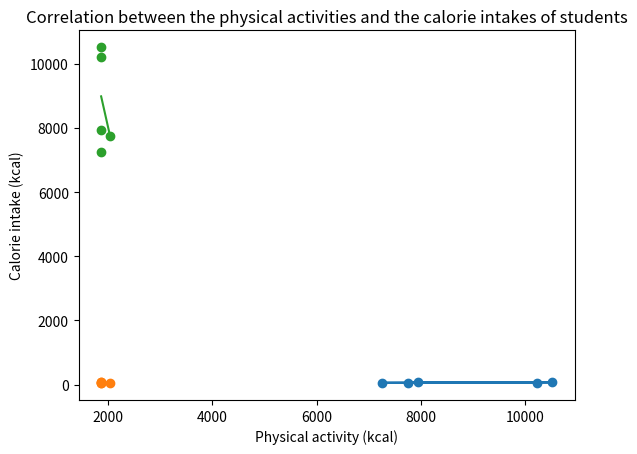

Reproduce this figure in Python.
import matplotlib.pyplot as plt
from scipy import stats

"Create a linear function of the linear regression to return the y-axis values of the linear regression"
def linear_func(slope,intercept,x):
    return slope * x + intercept

"Create a function to plot the linear regression graph"
def linear_regression(x,y):
    #Assign values to slope and intercept accroding to the values of x and y
    slope, intercept, r, p, std_err = stats.linregress(x, y)
    #Calculate the y-axis values of the linear regression
    regression = [linear_func(slope,intercept,x) for x in x]
    #Plot the graph of y against x
    plt.scatter(x,y)
    #Plot the graph of linear regression
    plt.plot(x, regression)
    #Displat the graphs
    plt.show()

calorie = [10222,7936,7255,10514.5,7748]
weight = [47,80,46,85,63]
phy = [1869,1869,1869,1869,2040]

# Correlation between the calorie intakes and the weights of students
plt.title('Correlation between the calorie intakes and the weights of students')
plt.xlabel('Calories intake (kcal)')
plt.ylabel('Weight (kg)')
linear_regression(calorie, weight)

# Correlation between the physical activities and the weights of students
plt.title('Correlation between the physical activities and the weights of students')
plt.xlabel('Physical activity (kcal)')
plt.ylabel('Weight (kg)')
linear_regression(phy, weight)

# Correlation between the physical activities and the calorie intakes of students 
plt.title('Correlation between the physical activities and the calorie intakes of students')
plt.xlabel('Physical activity (kcal)')
plt.ylabel('Calorie intake (kcal)')
linear_regression(phy, calorie)
